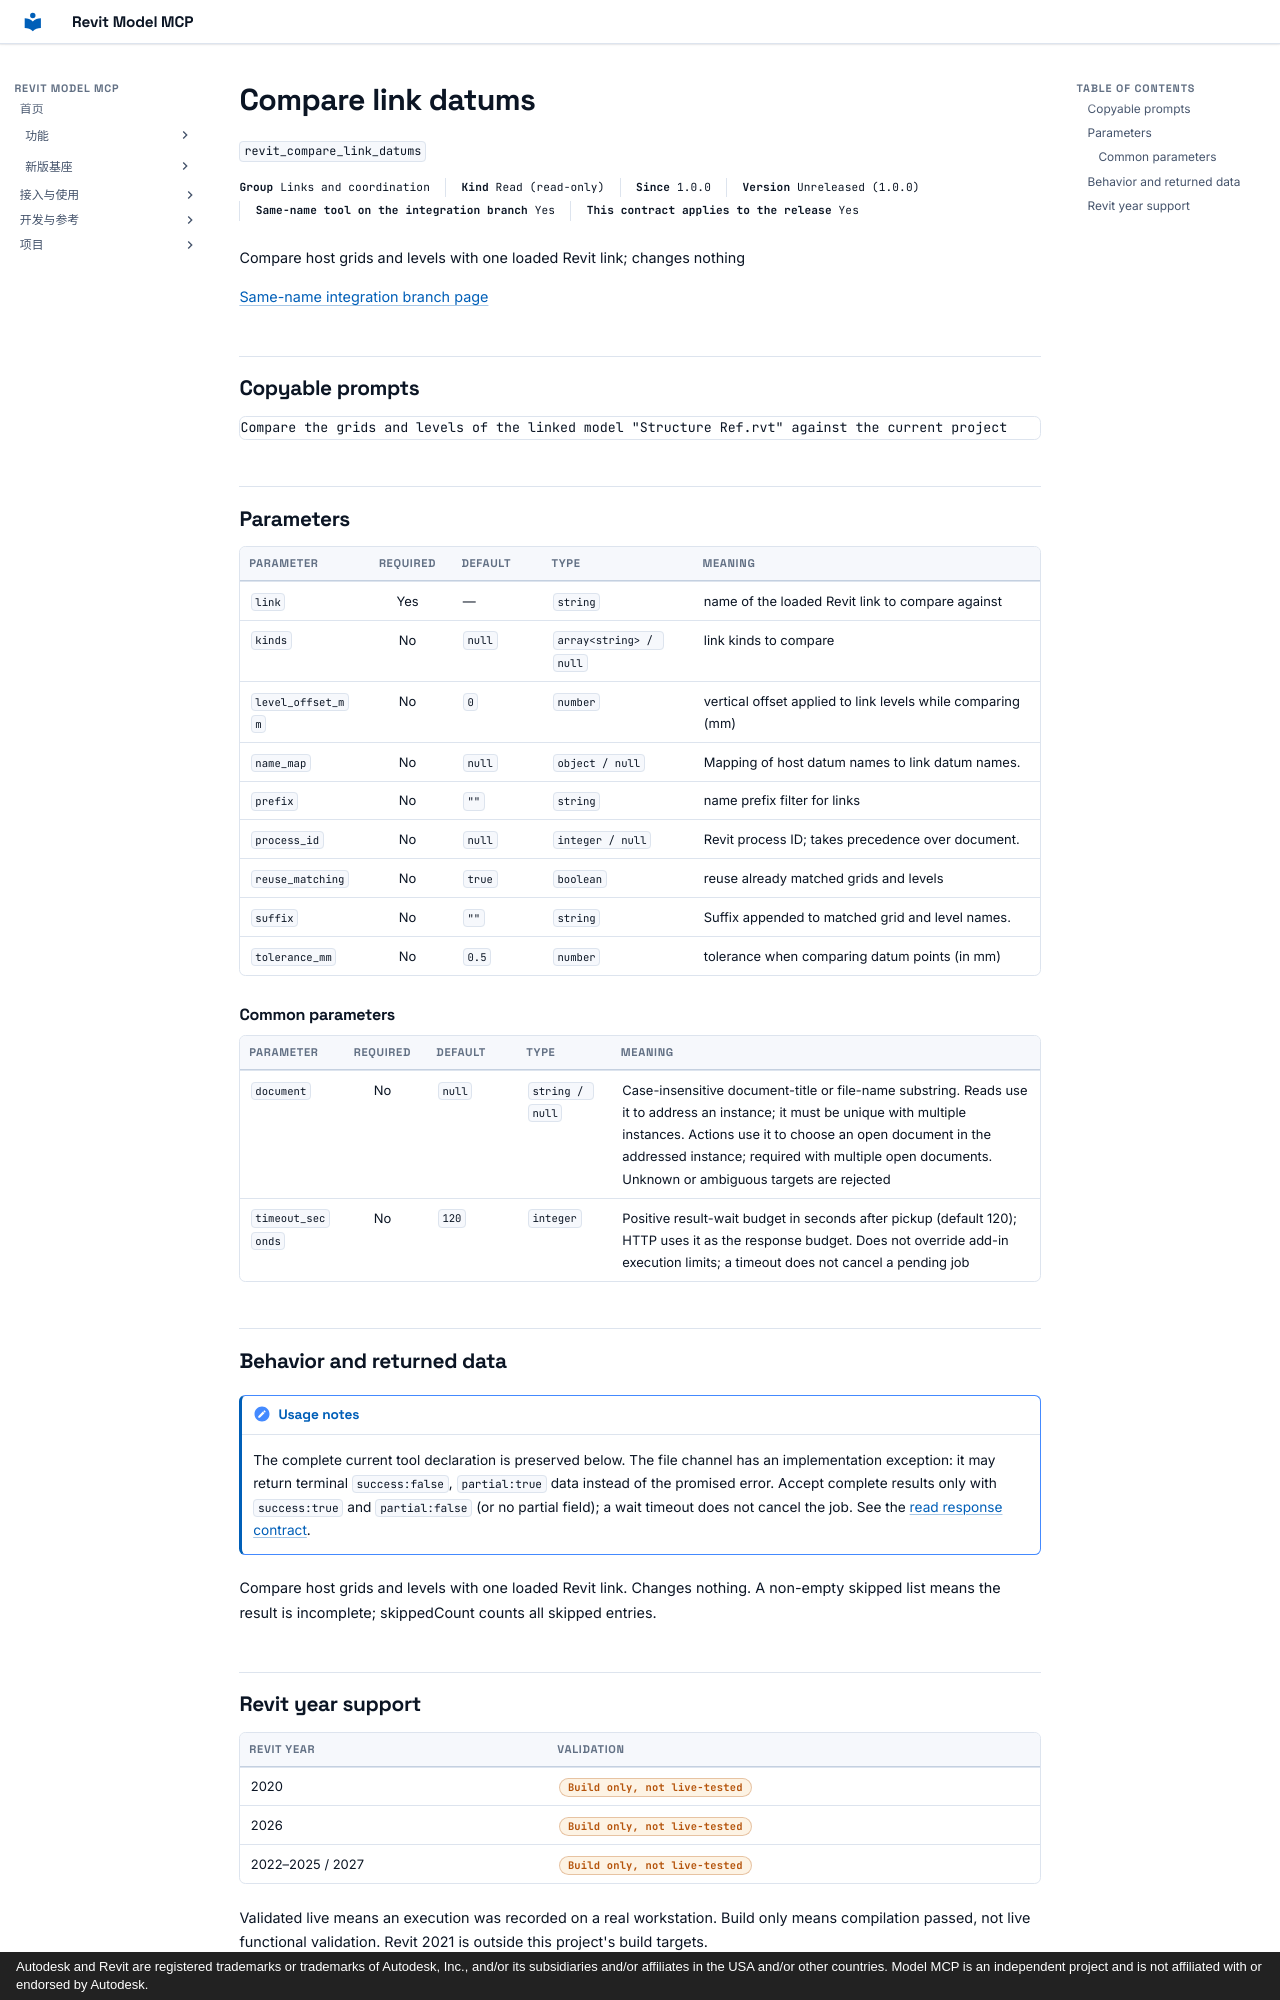

repository: vibe-bimer/revit-model-mcp · page: features/revit_compare_link_datums.en/index.html · generator: mkdocs · copyright: Autodesk and Revit are registered trademarks or trademarks of Autodesk, Inc., and/or its subsidiaries and/or affiliates in the USA and/or other countries. Model MCP is an independent project and is not affiliated with or endorsed by Autodesk.

---
description: "Compare host grids and levels with one loaded Revit link; changes nothing"
---

# Compare link datums

`revit_compare_link_datums`

<p class="facts"><span><b>Group</b> Links and coordination</span><span><b>Kind</b> Read (read-only)</span><span><b>Since</b> 1.0.0</span><span><b>Version</b> Unreleased (1.0.0)</span><span><b>Same-name tool on the integration branch</b> Yes</span><span><b>This contract applies to the release</b> Yes</span></p>

Compare host grids and levels with one loaded Revit link; changes nothing

[Same-name integration branch page](../platform/revit_compare_link_datums.md)

## Copyable prompts {#prompts}

```text
Compare the grids and levels of the linked model "Structure Ref.rvt" against the current project
```

## Parameters {#parameters}

<div class="rmc-tablewrap" markdown="1">

| Parameter {scope=col} | Required {scope=col} | Default {scope=col} | Type {scope=col} | Meaning {scope=col} |
| --- | :--: | --- | --- | --- |
| `link` | Yes | — | `string` | name of the loaded Revit link to compare against |
| `kinds` | No | `null` | `array<string> / null` | link kinds to compare |
| `level_offset_mm` | No | `0` | `number` | vertical offset applied to link levels while comparing (mm) |
| `name_map` | No | `null` | `object / null` | Mapping of host datum names to link datum names. |
| `prefix` | No | `""` | `string` | name prefix filter for links |
| `process_id` | No | `null` | `integer / null` | Revit process ID; takes precedence over document. |
| `reuse_matching` | No | `true` | `boolean` | reuse already matched grids and levels |
| `suffix` | No | `""` | `string` | Suffix appended to matched grid and level names. |
| `tolerance_mm` | No | `0.5` | `number` | tolerance when comparing datum points (in mm) |

</div>

### Common parameters {#common-parameters}

<div class="rmc-tablewrap" markdown="1">

| Parameter {scope=col} | Required {scope=col} | Default {scope=col} | Type {scope=col} | Meaning {scope=col} |
| --- | :--: | --- | --- | --- |
| `document` | No | `null` | `string / null` | Case-insensitive document-title or file-name substring. Reads use it to address an instance; it must be unique with multiple instances. Actions use it to choose an open document in the addressed instance; required with multiple open documents. Unknown or ambiguous targets are rejected |
| `timeout_seconds` | No | `120` | `integer` | Positive result-wait budget in seconds after pickup (default 120); HTTP uses it as the response budget. Does not override add-in execution limits; a timeout does not cancel a pending job |

</div>

## Behavior and returned data {#contract}

!!! note "Usage notes"
    The complete current tool declaration is preserved below. The file channel has an implementation exception: it may return terminal `success:false`, `partial:true` data instead of the promised error. Accept complete results only with `success:true` and `partial:false` (or no partial field); a wait timeout does not cancel the job. See the [read response contract](../tools.md).

Compare host grids and levels with one loaded Revit link. Changes nothing. A non-empty skipped list means the result is incomplete; skippedCount counts all skipped entries.
